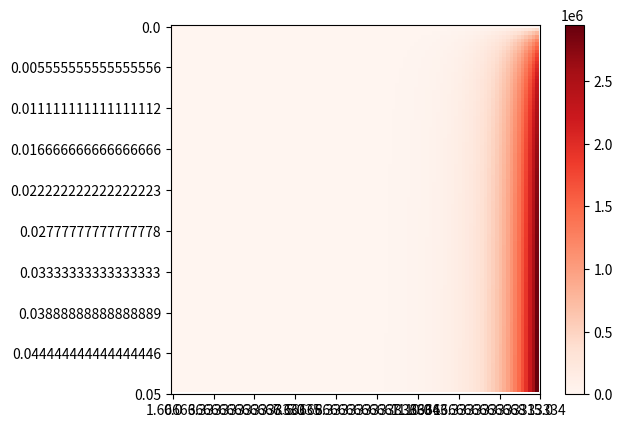

Write Python code to recreate this figure.
import matplotlib.pyplot as plt
import numpy as np

r_min = 0
r_max = .05
r_num = 100
r = np.array(np.linspace(r_min, r_max+1, r_num), ndmin=2)

s_min = 0
s_max = 15
s_num = 100
s = np.array(np.linspace(s_min, s_max, s_num), ndmin=2)

beta_min = ( (r.transpose() @ np.ones(r.shape)) @ np.exp( r.transpose() @ s ) ) / ( 1 + r.transpose() @ s )
#beta_min[np.where(beta_min > 5000)] = 2
#beta_min[np.where(beta_min <= .1)] = 1

fig, ax = plt.subplots()

heatmap = ax.imshow(beta_min, cmap='Reds', interpolation='nearest')

cbar = ax.figure.colorbar(heatmap, ax=ax)

n_ticks=10
ax.set_xticks(np.linspace(0, beta_min.shape[0], n_ticks))
ax.set_yticks(np.linspace(0, beta_min.shape[1], n_ticks))
ax.set_xticklabels(np.linspace(s_min, s_max, n_ticks))
ax.set_yticklabels(np.linspace(r_min, r_max, n_ticks))
#cbar.ax.set_ylabel(cbarlabel, rotation=-90, va="bottom")

plt.show()
